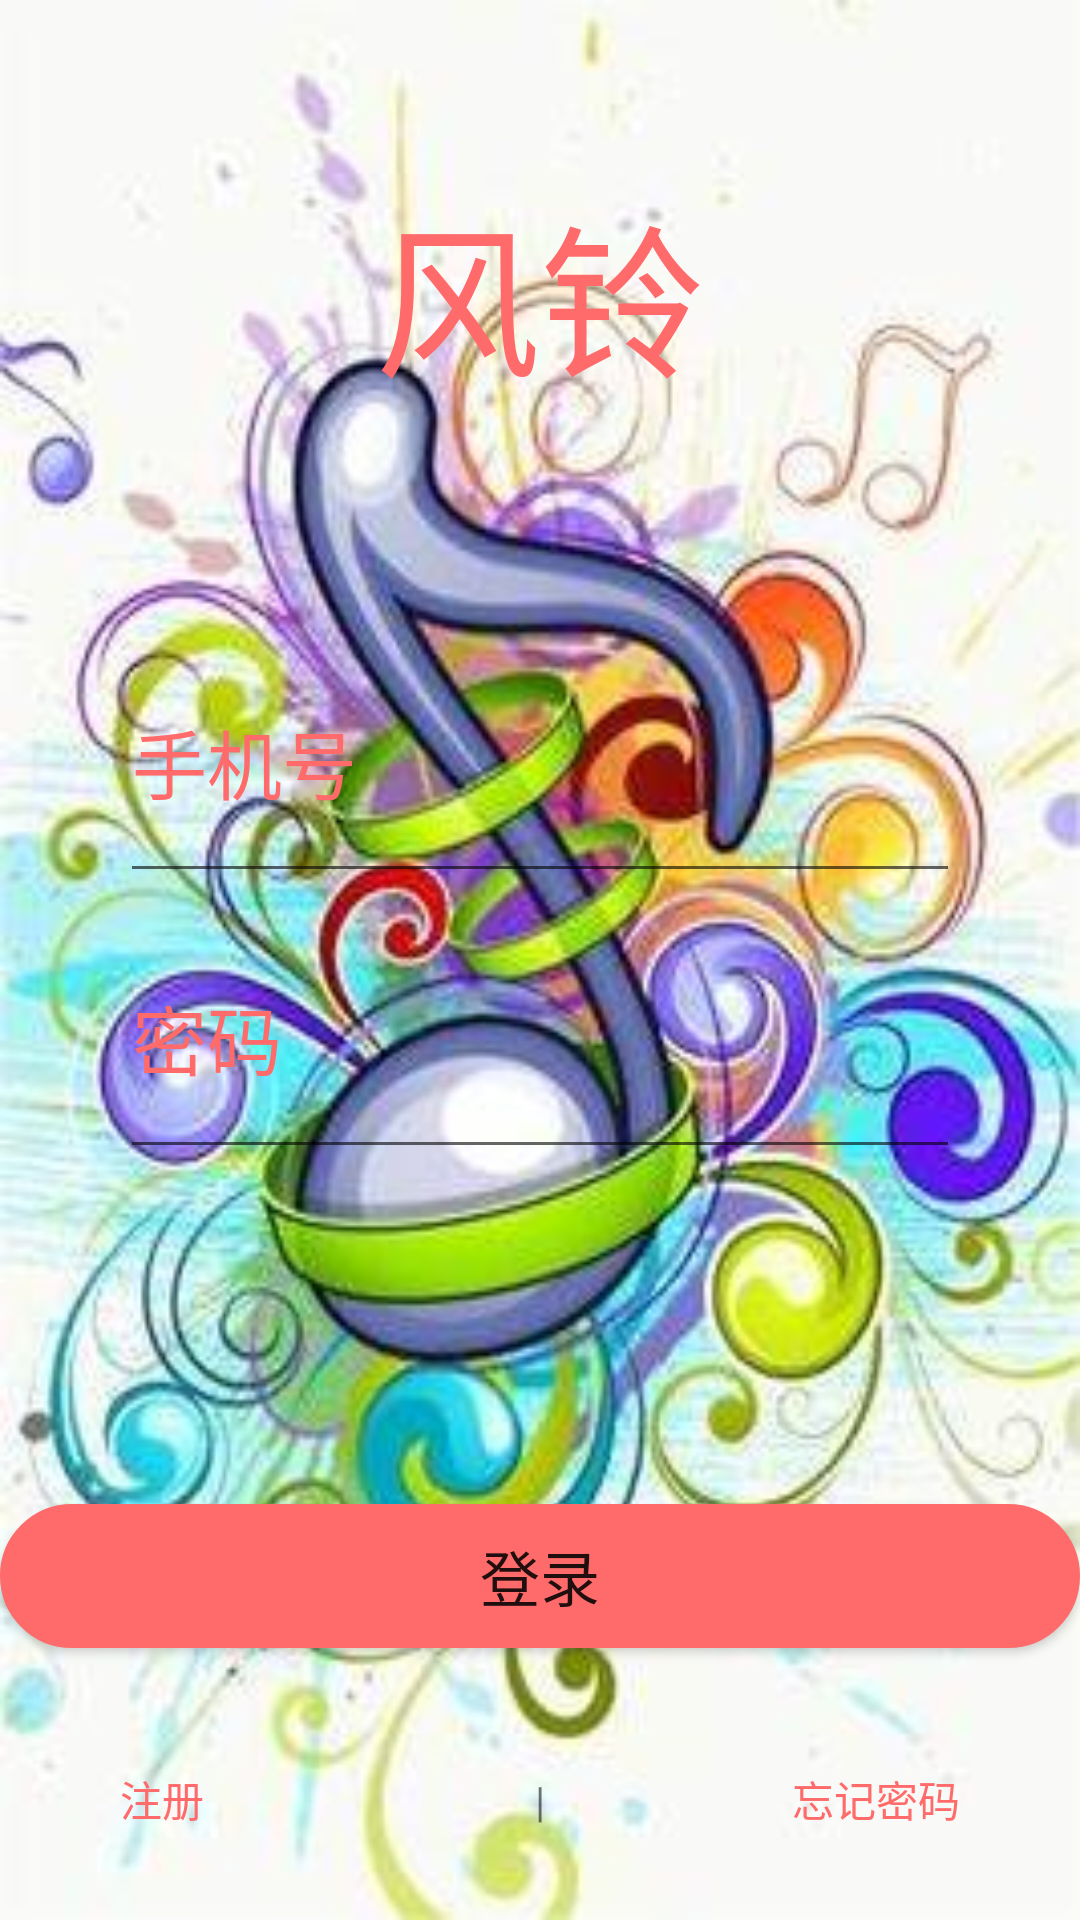

Here is an Android app screen rendered from its layout file. Give the layout XML and the strings, colors and styles it references.
<!-- AndroidManifest.xml: application theme 凤铃 -->
<!-- res/layout/login_activity.xml -->
<?xml version="1.0" encoding="utf-8"?>
<LinearLayout xmlns:android="http://schemas.android.com/apk/res/android"
    android:orientation="vertical"
    android:layout_width="match_parent"
    android:layout_height="match_parent"
    android:background="@drawable/background2">

    <TextView
        android:layout_weight="1"
        android:layout_width="match_parent"
        android:layout_height="wrap_content"
        android:text="@string/app_name"
        android:gravity="center"
        android:textSize="55sp"
        android:textFontWeight="800"
        android:layout_marginLeft="30sp"
        android:layout_marginTop="30sp"
        android:layout_marginRight="30sp"
        android:layout_marginBottom="60sp"
        android:layout_gravity="center"
        android:textColor="?attr/colorPrimary"
    />
    <LinearLayout
        android:layout_weight="1"
        android:layout_width="match_parent"
        android:layout_height="wrap_content"
        android:layout_marginLeft="40sp"
        android:layout_marginRight="40sp"
        android:orientation="vertical">

        <EditText
            android:id="@+id/inputNumber"
            android:layout_width="match_parent"
            android:layout_height="72dp"
            android:layout_marginBottom="20sp"
            android:gravity="left"
            android:hint="@string/phone_view"
            android:textColor="@color/textPrimary"
            android:inputType="number"
            android:maxLength="11"
            android:textColorHint="?attr/colorPrimary"
            android:textSize="25sp" />

        <EditText
            android:id="@+id/inputPassword"
            android:layout_width="match_parent"
            android:layout_height="72dp"
            android:layout_marginBottom="20sp"
            android:textColor="@color/textPrimary"
            android:gravity="left"
            android:hint="@string/password_view"
            android:inputType="textPassword"
            android:textColorHint="?attr/colorPrimary"
            android:textSize="25sp" />

    </LinearLayout>
    <LinearLayout
        android:layout_width="match_parent"
        android:layout_height="wrap_content"
        android:layout_weight="1">
        <Button
            android:layout_width="match_parent"
            android:layout_height="wrap_content"
            android:textSize="20sp"
            android:gravity="center"
            android:layout_gravity="bottom"
            android:id="@+id/login_btn"
            android:layout_marginBottom="20sp"
            android:text="@string/login_view"
            android:background="@drawable/edge"/>
    </LinearLayout>


    <LinearLayout
        android:layout_width="match_parent"
        android:layout_height="wrap_content"
        android:orientation="horizontal"
        android:layout_marginLeft="40sp"
        android:layout_marginRight="40sp"
        android:layout_marginBottom="30dp"
        android:textSize="15sp"
        android:layout_gravity="bottom"
        >
        <TextView
            android:layout_width="match_parent"
            android:layout_weight="1"
            android:layout_height="wrap_content"
            android:id="@+id/sign_up"
            android:text="@string/registered_view"
            android:clickable="true"
            android:textColor="?attr/colorPrimary"
            android:gravity="left"/>
        <TextView
            android:layout_width="match_parent"
            android:layout_height="wrap_content"
            android:layout_weight="1"
            android:gravity="center"
            android:text="|"/>
        <TextView
            android:layout_weight="1"
            android:layout_width="match_parent"
            android:layout_height="wrap_content"
            android:clickable="true"
            android:text="@string/forgot_password_view"
            android:layout_gravity="right"
            android:textColor="?attr/colorPrimary"
            android:gravity="right"/>
    </LinearLayout>

</LinearLayout>
<!-- resources referenced by this layout -->
<resources>
  <color name="textPrimary">#FF000000</color>
  <!-- drawable background2: jpg bitmap (drawable, 28363 bytes) -->
  <!-- drawable edge (drawable) -->
  <?xml version="1.0" encoding="utf-8"?>
  <shape xmlns:android="http://schemas.android.com/apk/res/android">
      
      <solid android:color="?attr/colorPrimary" />
      
      <corners android:topLeftRadius="35dp"
          android:topRightRadius="35dp"
          android:bottomRightRadius="35dp"
          android:bottomLeftRadius="35dp"/>
      
      <stroke android:width="1dp" android:color="?attr/colorPrimary" />
  </shape>
  <string name="app_name">风铃</string>
  <string name="forgot_password_view">忘记密码</string>
  <string name="login_view">登录</string>
  <string name="password_view">密码</string>
  <string name="phone_view">手机号</string>
  <string name="registered_view">注册</string>
  <style name="凤铃" parent="Theme.AppCompat.Light.NoActionBar">
          
          <item name="colorPrimary">@color/primary</item>
          <item name="colorPrimaryVariant">@color/colorPrimaryVariant</item>
          <item name="colorOnPrimary">@color/white</item>
          
          <item name="colorSecondary">@color/colorSecondary</item>
          <item name="colorSecondaryVariant">@color/statusBarColor</item>
          <item name="colorOnSecondary">@color/black</item>
          
          <item name="android:statusBarColor" tools:targetApi="l">?attr/colorPrimaryVariant</item>
          
      </style>
  <color name="primary">#ff6b6b</color>
  <color name="colorPrimaryVariant">#fa5252</color>
  <color name="white">#FFFFFFFF</color>
  <color name="colorSecondary">#ffa8a8</color>
  <color name="statusBarColor">#f03e3e</color>
  <color name="black">#FF000000</color>
</resources>
